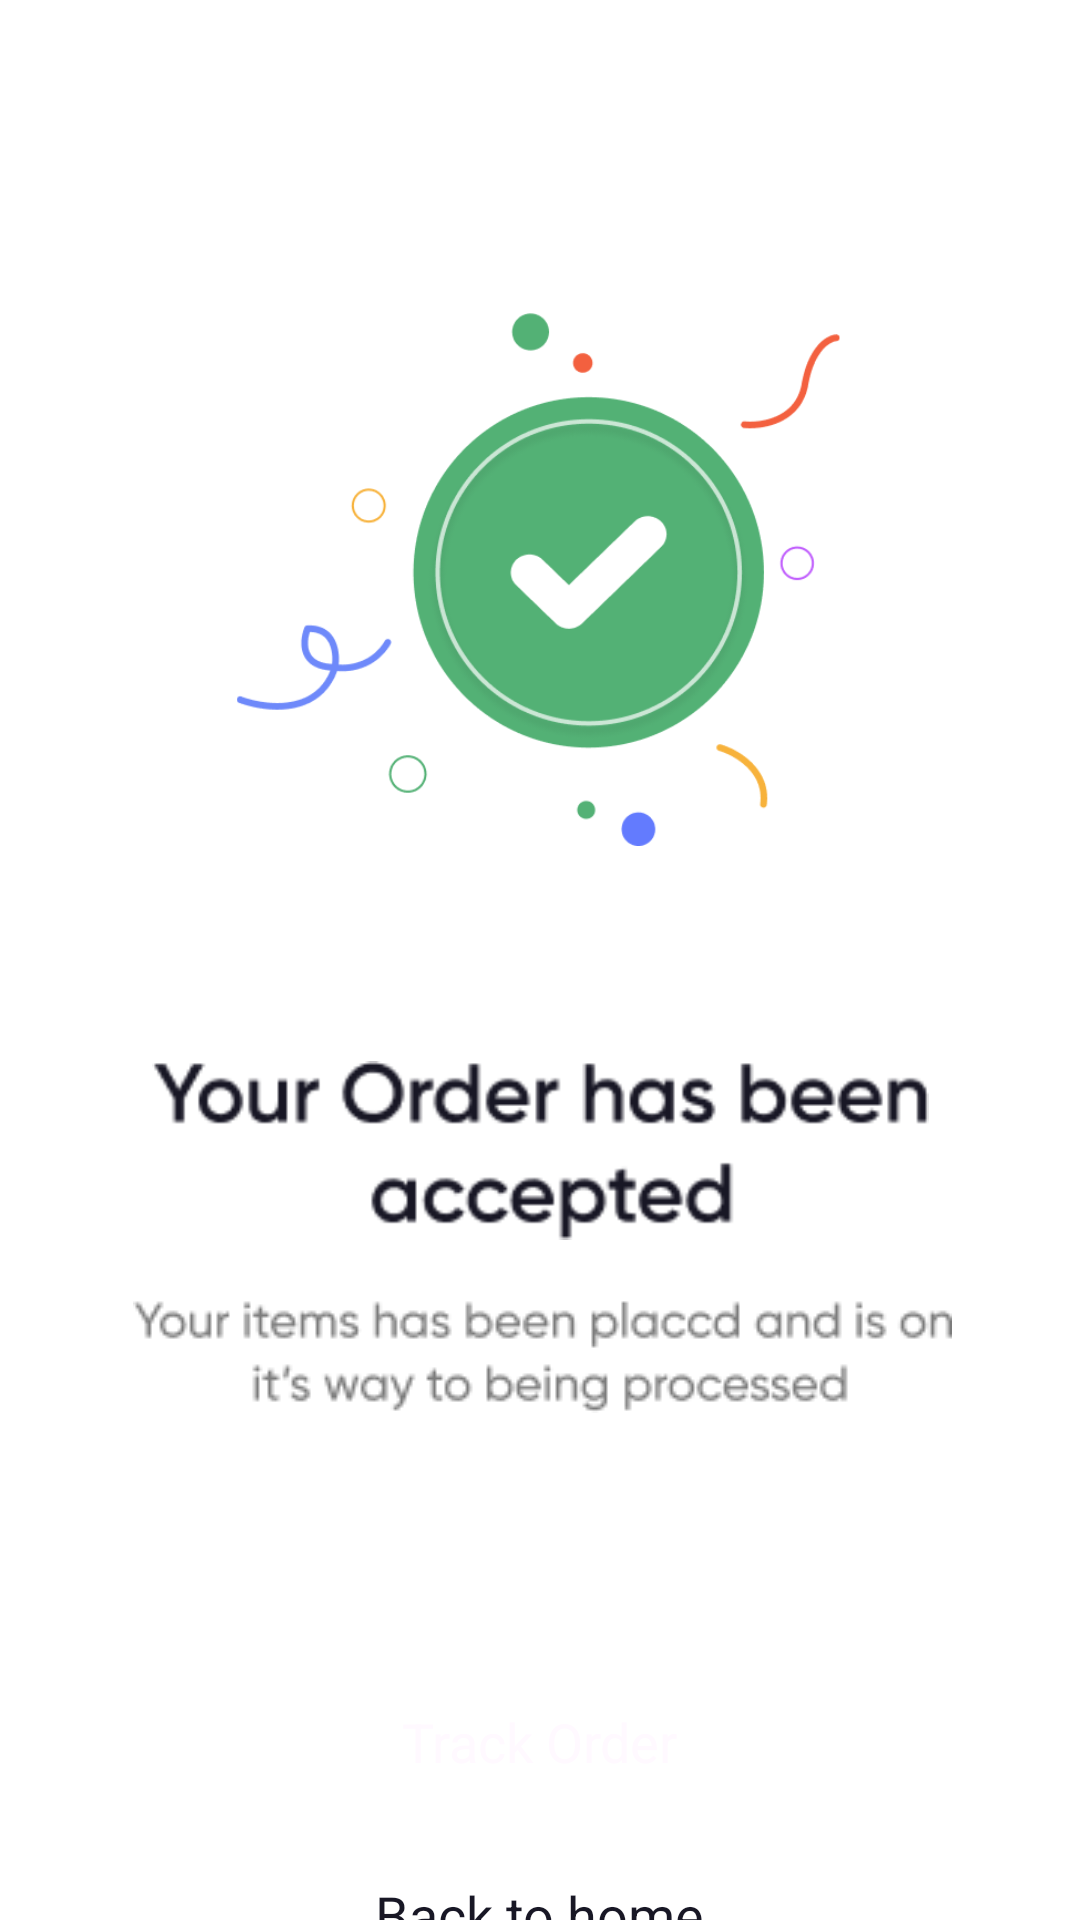

This screen was rendered from an Android layout file. Write that file and the resources it references.
<!-- AndroidManifest.xml: application theme Theme.GroceriesApp -->
<!-- res/layout/activity_finish.xml -->
<?xml version="1.0" encoding="utf-8"?>
<androidx.constraintlayout.widget.ConstraintLayout xmlns:android="http://schemas.android.com/apk/res/android"
    xmlns:app="http://schemas.android.com/apk/res-auto"
    xmlns:tools="http://schemas.android.com/tools"
    android:layout_width="match_parent"
    android:layout_height="match_parent"
    tools:context=".Activity.FinishActivity">

    <ImageView
        android:id="@+id/imageView17"
        android:layout_width="269dp"
        android:layout_height="178dp"
        android:layout_marginTop="104dp"
        app:layout_constraintEnd_toEndOf="parent"
        app:layout_constraintHorizontal_bias="0.495"
        app:layout_constraintStart_toStartOf="parent"
        app:layout_constraintTop_toTopOf="parent"
        app:srcCompat="@drawable/finishlogo" />

    <ImageView
        android:id="@+id/imageView31"
        android:layout_width="259dp"
        android:layout_height="67dp"
        android:layout_marginTop="68dp"
        app:layout_constraintEnd_toEndOf="parent"
        app:layout_constraintStart_toStartOf="parent"
        app:layout_constraintTop_toBottomOf="@+id/imageView17"
        app:srcCompat="@drawable/orderaccepted" />

    <ImageView
        android:id="@+id/imageView32"
        android:layout_width="wrap_content"
        android:layout_height="wrap_content"
        android:layout_marginTop="16dp"
        app:layout_constraintEnd_toEndOf="parent"
        app:layout_constraintHorizontal_bias="0.508"
        app:layout_constraintStart_toStartOf="parent"
        app:layout_constraintTop_toBottomOf="@+id/imageView31"
        app:srcCompat="@drawable/logounseraccepted" />

    <Button
        android:id="@+id/trackToOrder"
        android:layout_width="320dp"
        android:layout_height="59dp"
        android:layout_marginTop="80dp"
        android:background="@drawable/button"
        android:text="@string/track_order"
        android:textAppearance="@style/track_order"
        app:layout_constraintEnd_toEndOf="parent"
        app:layout_constraintHorizontal_bias="0.493"
        app:layout_constraintStart_toStartOf="parent"
        app:layout_constraintTop_toBottomOf="@+id/imageView32" />

    <TextView
        android:id="@+id/backToHome"
        android:layout_width="wrap_content"
        android:layout_height="wrap_content"
        android:layout_marginTop="16dp"
        android:text="@string/back_to_hom"
        android:textAppearance="@style/back_to_hom"
        app:layout_constraintEnd_toEndOf="parent"
        app:layout_constraintStart_toStartOf="parent"
        app:layout_constraintTop_toBottomOf="@+id/trackToOrder" />
</androidx.constraintlayout.widget.ConstraintLayout>
<!-- resources referenced by this layout -->
<resources>
  <!-- drawable finishlogo: png bitmap (drawable, 36083 bytes) -->
  <!-- drawable logounseraccepted: png bitmap (drawable, 4818 bytes) -->
  <!-- drawable orderaccepted: png bitmap (drawable, 5913 bytes) -->
  <string name="back_to_hom">Back to home</string>
  <string name="track_order">Track Order</string>
  <style name="back_to_hom">
          <item name="android:textSize">18sp</item>
          <item name="android:textColor">#181725</item>
      </style>
  <style name="track_order">
          <item name="android:textSize">18sp</item>
          <item name="android:textColor">#FFF9FF</item>
      </style>
  <style name="Theme.GroceriesApp" parent="Theme.MaterialComponents.DayNight.NoActionBar">
          
          <item name="colorPrimary">@color/mint</item>
          <item name="colorPrimaryVariant">@color/mint</item>
          <item name="colorOnPrimary">@color/white</item>
          
          <item name="colorSecondary">@color/teal_200</item>
          <item name="colorSecondaryVariant">@color/teal_700</item>
          <item name="colorOnSecondary">@color/black</item>
          
          <item name="android:statusBarColor" tools:targetApi="l">?attr/colorPrimaryVariant</item>
          
      </style>
  <color name="mint">#53B175</color>
  <color name="white">#FFFFFFFF</color>
  <color name="teal_200">#FF03DAC5</color>
  <color name="teal_700">#FF018786</color>
  <color name="black">#FF000000</color>
</resources>
